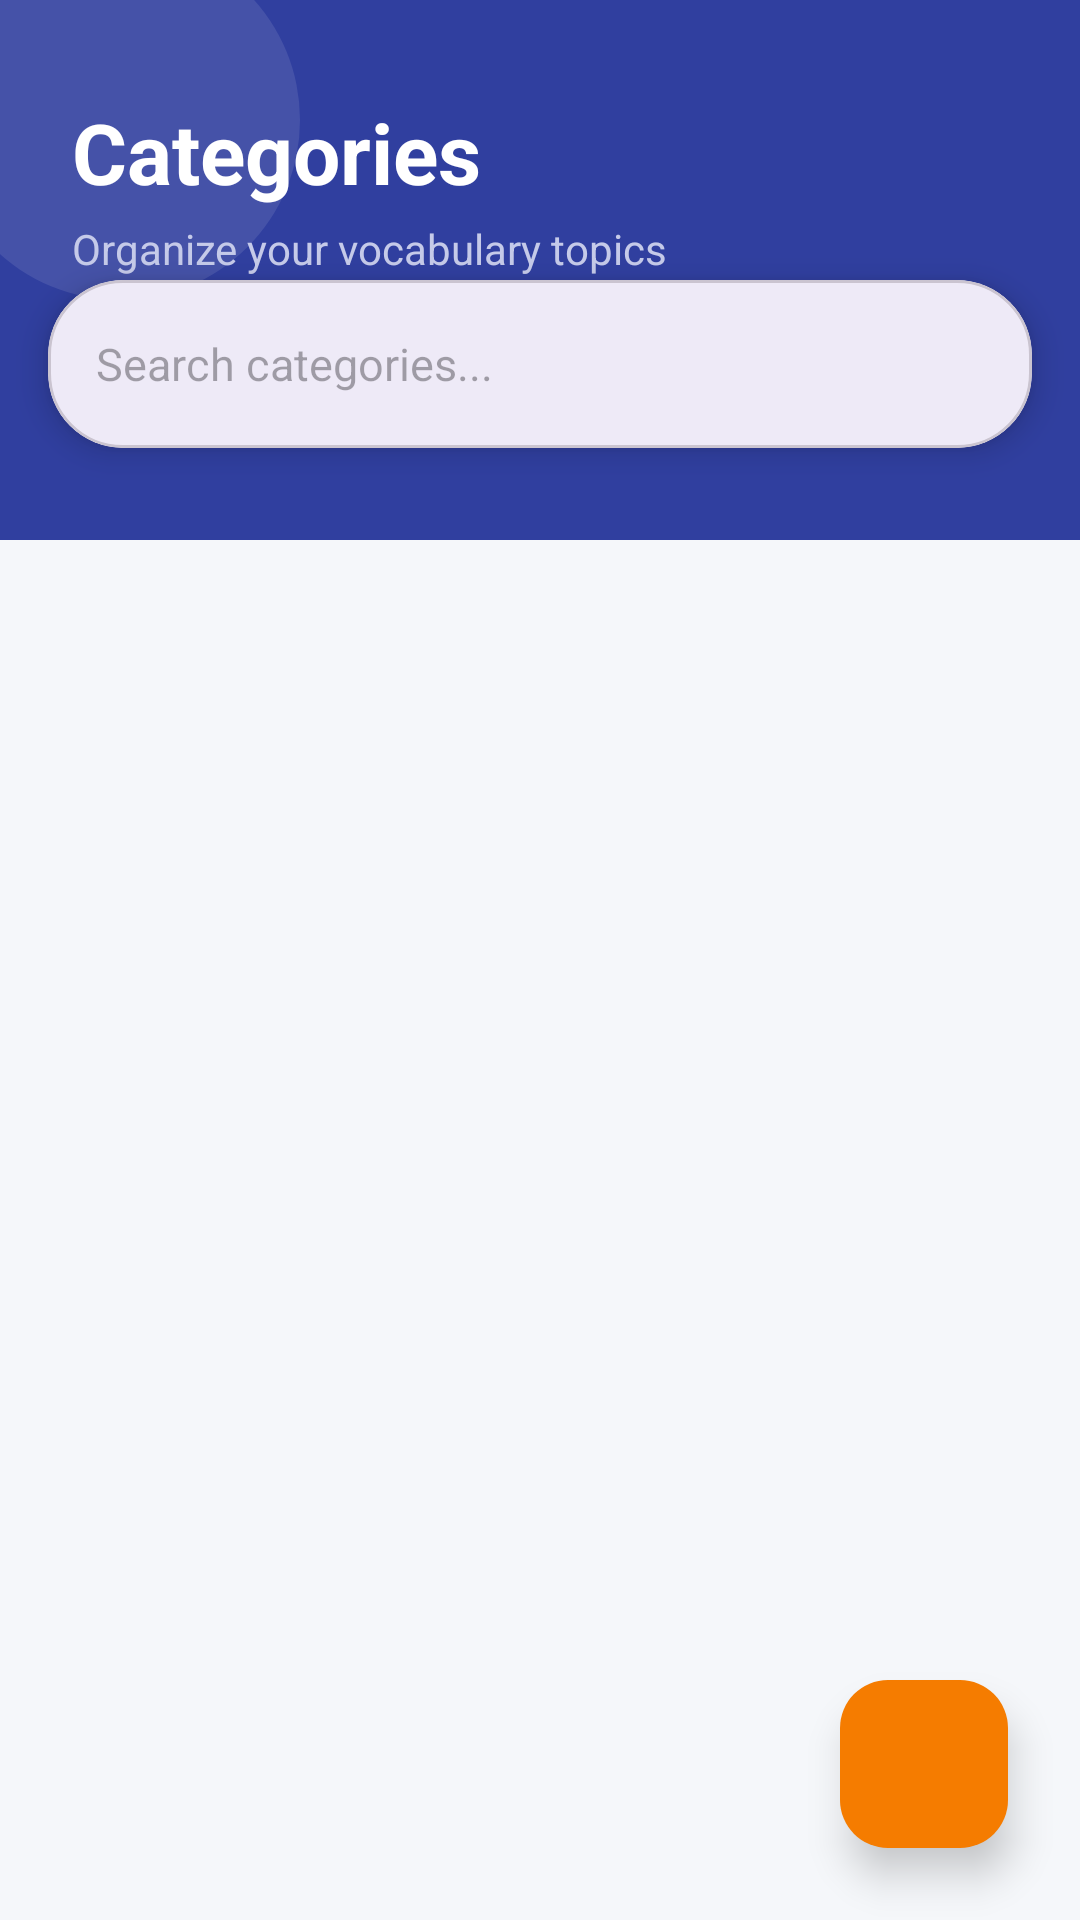

The Android layout XML behind this screen, and the referenced resources:
<!-- AndroidManifest.xml: application theme Theme.MyVocab -->
<!-- res/layout/activity_manage_category.xml -->
<?xml version="1.0" encoding="utf-8"?>
<androidx.constraintlayout.widget.ConstraintLayout
    xmlns:android="http://schemas.android.com/apk/res/android"
    xmlns:app="http://schemas.android.com/apk/res-auto"
    xmlns:tools="http://schemas.android.com/tools"
    android:layout_width="match_parent"
    android:layout_height="match_parent"
    android:background="#F5F7FA"
    tools:context=".ui.admin.ManageCategoryActivity">

    <View
        android:id="@+id/viewHeader"
        android:layout_width="match_parent"
        android:layout_height="180dp"
        android:background="#303F9F"
        app:layout_constraintTop_toTopOf="parent" />

    <View
        android:layout_width="120dp"
        android:layout_height="120dp"
        android:background="@drawable/circle_background"
        android:backgroundTint="#FFFFFF"
        android:alpha="0.1"
        android:translationX="-20dp"
        android:translationY="-20dp"
        app:layout_constraintStart_toStartOf="parent"
        app:layout_constraintTop_toTopOf="parent"/>

    <TextView
        android:id="@+id/tvTitle"
        android:layout_width="wrap_content"
        android:layout_height="wrap_content"
        android:layout_marginStart="24dp"
        android:layout_marginTop="32dp"
        android:text="Categories"
        android:textColor="#FFFFFF"
        android:textSize="28sp"
        android:textStyle="bold"
        app:layout_constraintStart_toStartOf="parent"
        app:layout_constraintTop_toTopOf="parent" />

    <TextView
        android:layout_width="wrap_content"
        android:layout_height="wrap_content"
        android:text="Organize your vocabulary topics"
        android:textColor="#C5CAE9"
        android:textSize="14sp"
        android:layout_marginTop="4dp"
        app:layout_constraintStart_toStartOf="@id/tvTitle"
        app:layout_constraintTop_toBottomOf="@id/tvTitle" />

    <com.google.android.material.card.MaterialCardView
        android:id="@+id/headerContainer"
        android:layout_width="match_parent"
        android:layout_height="wrap_content"
        android:layout_marginHorizontal="16dp"
        android:layout_marginTop="24dp"
        app:cardBackgroundColor="#FFFFFF"
        app:cardCornerRadius="25dp"
        app:cardElevation="6dp"
        app:layout_constraintTop_toBottomOf="@id/tvTitle"
        app:layout_constraintStart_toStartOf="parent"
        app:layout_constraintEnd_toEndOf="parent">

        <LinearLayout
            android:layout_width="match_parent"
            android:layout_height="wrap_content"
            android:orientation="horizontal"
            android:gravity="center_vertical"
            android:paddingHorizontal="16dp"
            android:paddingVertical="4dp">

            <EditText
                android:id="@+id/etSearchCategory"
                android:layout_width="0dp"
                android:layout_height="48dp"
                android:layout_weight="1"
                android:background="@android:color/transparent"
                android:hint="Search categories..."
                android:textSize="15sp"
                android:textColor="#333333"
                android:singleLine="true"
                android:imeOptions="actionSearch"/>

            <ImageView
                android:layout_width="24dp"
                android:layout_height="24dp"
                android:src="@drawable/ic_search"
                app:tint="#303F9F" />
        </LinearLayout>
    </com.google.android.material.card.MaterialCardView>

    <ListView
        android:id="@+id/lvCategories"
        android:layout_width="match_parent"
        android:layout_height="0dp"
        android:layout_marginTop="16dp"
        android:clipToPadding="false"
        android:divider="@null"
        android:dividerHeight="0dp"
        android:paddingTop="8dp"
        android:paddingBottom="88dp"
        android:scrollbarStyle="outsideOverlay"
        app:layout_constraintBottom_toBottomOf="parent"
        app:layout_constraintTop_toBottomOf="@id/headerContainer" />

    <com.google.android.material.floatingactionbutton.FloatingActionButton
        android:id="@+id/fabAddCategory"
        android:layout_width="wrap_content"
        android:layout_height="wrap_content"
        android:layout_margin="24dp"
        android:src="@drawable/ic_add"
        app:tint="#FFFFFF"
        app:backgroundTint="#F57C00"
        app:borderWidth="0dp"
        app:elevation="8dp"
        app:fabSize="normal"
        android:contentDescription="Add New Category"
        app:layout_constraintBottom_toBottomOf="parent"
        app:layout_constraintEnd_toEndOf="parent"/>

</androidx.constraintlayout.widget.ConstraintLayout>
<!-- resources referenced by this layout -->
<resources>
  <!-- drawable circle_background (drawable) -->
  <?xml version="1.0" encoding="utf-8"?>
  <shape xmlns:android="http://schemas.android.com/apk/res/android"
      android:shape="oval">
      <solid android:color="@color/light_purple"/>
  </shape>
  <style name="Theme.MyVocab" parent="Base.Theme.MyVocab" />
  <color name="light_purple">#D1C4E9</color>
  <style name="Base.Theme.MyVocab" parent="Theme.Material3.DayNight.NoActionBar">
          <item name="colorPrimary">@color/primary_color_app</item>
          <item name="colorOnPrimary">@color/white</item>
  
          <item name="android:colorBackground">@color/background_screen</item>
          <item name="colorSurface">@color/background_surface</item>
  
          <item name="android:textColorPrimary">@color/text_primary</item>
          <item name="android:textColorSecondary">@color/text_secondary</item>
  
      </style>
  <color name="primary_color_app">#673AB7</color>
  <color name="white">#FFFFFF</color>
  <color name="background_screen">#F5F5F5</color>
  <color name="background_surface">#FFFFFF</color>
  <color name="text_primary">#000000</color>
  <color name="text_secondary">#808080</color>
</resources>
